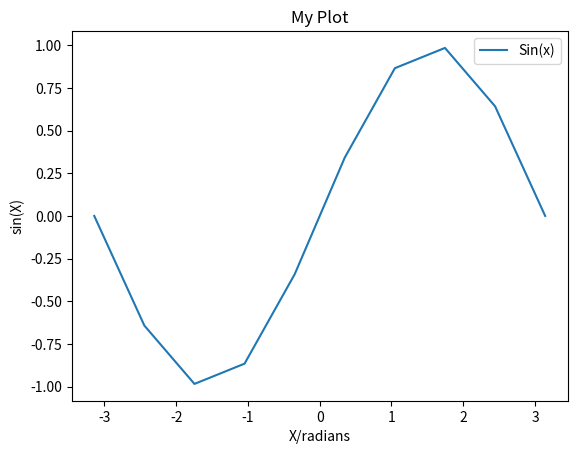

Write the Python code that produced this figure.
import numpy as np

# 'Initialize' an array (i.e. in this case create a variable that represents an array of four numbers)
voltages = np.array([10.4, 12, 3.1, 7.1])

# Print out its values
print(voltages)
print(voltages[0])
print('The first element in voltages has value {0}'.format(voltages[0]))
print('The second element in voltages has value {0}'.format(voltages[1]))  # Note voltages[1], since we count from 0

# We can do arithmetic with arrays, just like with scalar numbers
adjustedVoltages = voltages - 2.1
print(adjustedVoltages)

# We can do more complex arithmetic on arrays, almost as easily as with scalars
resistances = np.array([1000, 2000, 3000, 4000])
currents = voltages/resistances
currents = currents*1000 # change to mA
print("First two Currents = {:.2f} mA,  {:.2f} mA".format(currents[0], currents[1]))

import matplotlib.pyplot as plt  # import the matplotlib module
# It is conventional to use the alias name 'plt' for matplotlib

# Create sample data
# x is an array consisting of ten evenly-spaced points between -pi and pi
x = np.linspace(-np.pi, np.pi, num=10)
# y is an array consisting of the sine of each of the counterpart values in the x array
y = np.sin(x)

# Create plot, add axis labels and a title
plt.plot(x, y, label='Sin(x)')
plt.xlabel('X/radians')
plt.ylabel('sin(X)')
plt.title('My Plot')
plt.legend() # Shows the plot legend
plt.show()  # This actually draws the plot (and enables us to move on to drawing another one, if we wish)

# Create your plot here

# It is good practice to use plt.show() after each figure


# Create your plot here and use 'savefig' to save it



# Create your plot here



# Put your solution here
